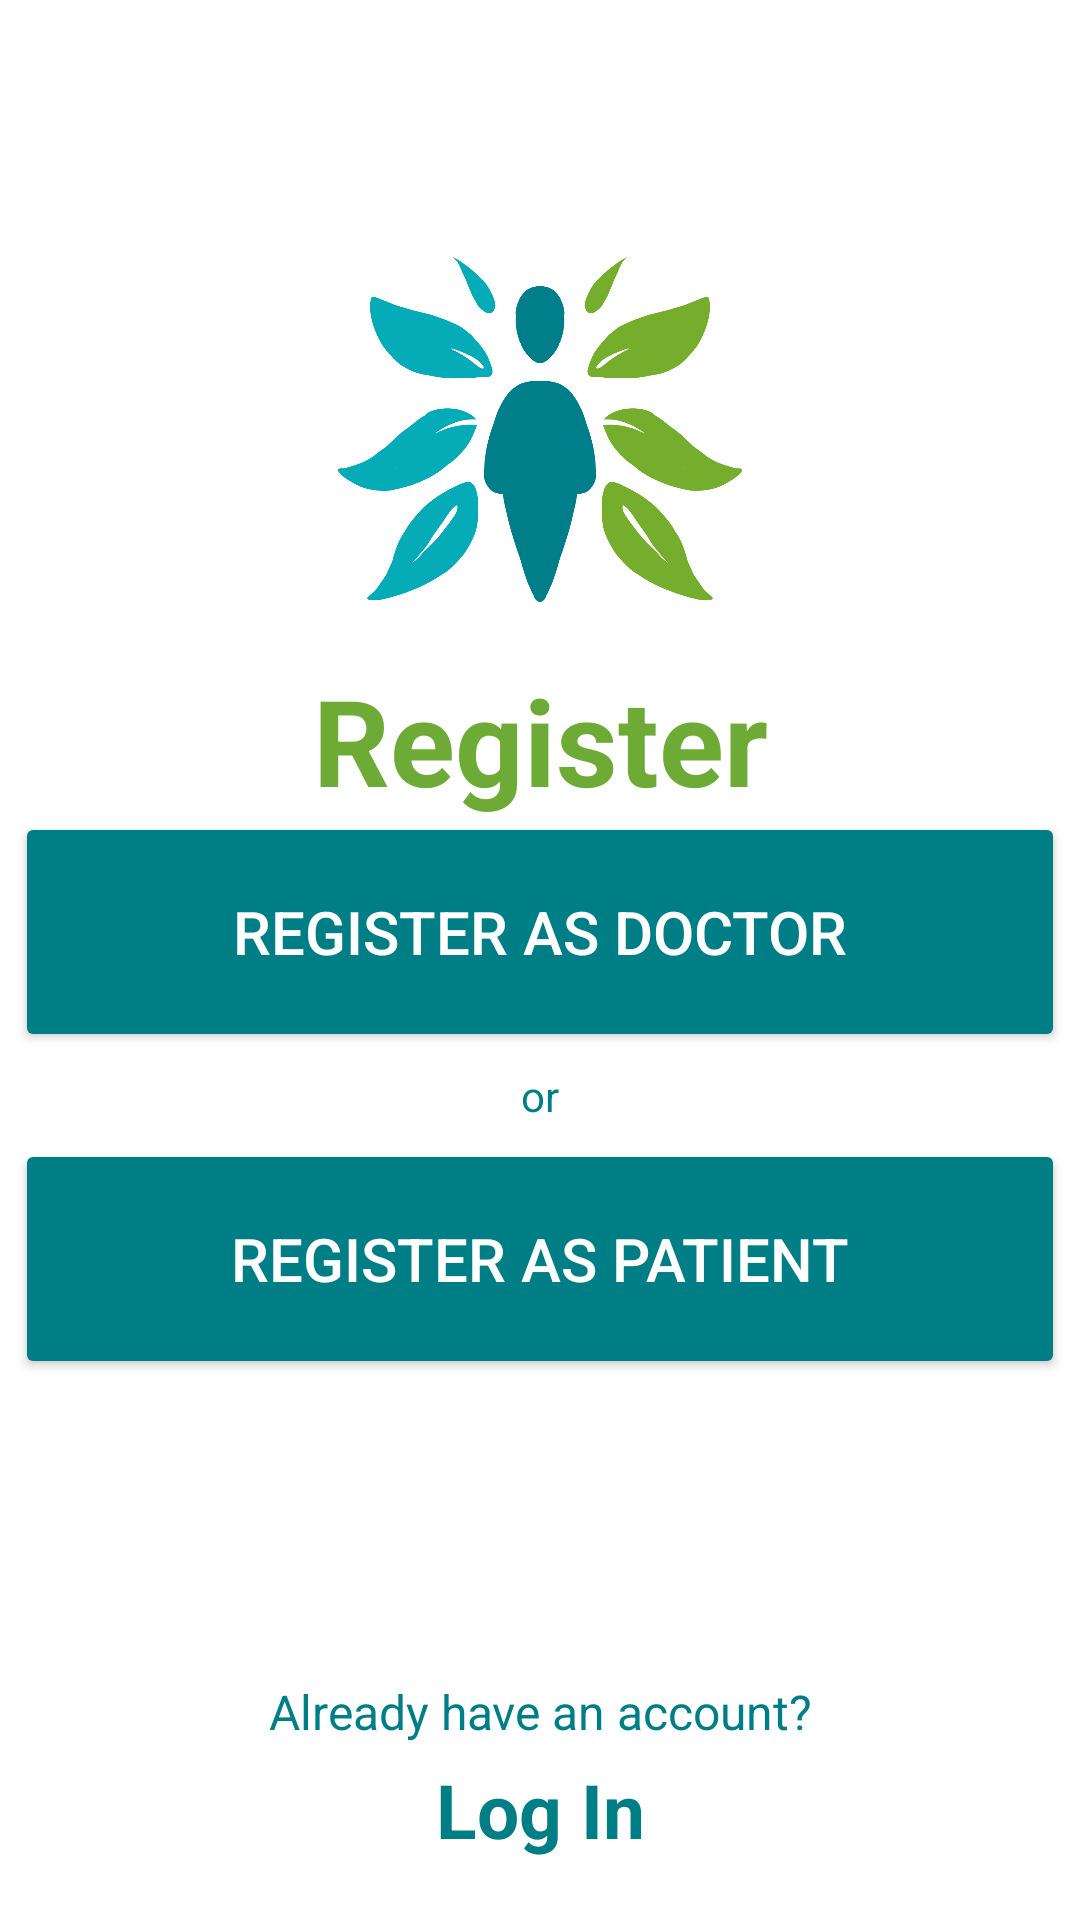

This screen was rendered from an Android layout file. Write that file and the resources it references.
<!-- AndroidManifest.xml: application theme Theme.AppointCare -->
<!-- res/layout/activity_register.xml -->
<?xml version="1.0" encoding="utf-8"?>
<RelativeLayout
    xmlns:android="http://schemas.android.com/apk/res/android"
    xmlns:tools="http://schemas.android.com/tools"
    xmlns:app="http://schemas.android.com/apk/res-auto"
    android:layout_width="match_parent"
    android:layout_height="match_parent"
    tools:context=".activities.Register"
    android:background="#fff">

  <ImageView
      android:id="@+id/img_logo_register"
      android:layout_width="150dp"
      android:layout_height="150dp"
      android:layout_alignParentStart="true"
      android:layout_alignParentTop="true"
      android:layout_alignParentEnd="true"
      android:layout_marginTop="70dp"
      android:src="@drawable/splashscreenlogo" />

  <TextView
      android:id="@+id/registerTitle"
      android:layout_width="match_parent"
      android:layout_height="wrap_content"
      android:layout_below="@+id/img_logo_register"
      android:text="@string/register_title"
      android:textAlignment="center"
      android:textSize="40sp"
      android:textStyle="bold"
      android:textColor="#6EAB36"
      />

  <Button
      android:id="@+id/btn_RegDoctor"
      android:layout_width="350dp"
      android:layout_height="80dp"
      android:layout_above="@+id/orText"
      android:layout_centerHorizontal="true"
      android:layout_marginTop="80dp"
      android:layout_marginBottom="5dp"
      android:backgroundTint="#007E85"
      android:text="@string/register_as_doctor"
      android:textColor="#FFF"
      android:textSize="20sp" />

  <TextView
      android:id="@+id/orText"
      android:layout_width="match_parent"
      android:layout_height="wrap_content"
      android:layout_above="@+id/btn_RegPatient"
      android:text="@string/or_signInRegister"
      android:textAlignment="center"
      android:textColor="#007E85" />

  <Button
      android:id="@+id/btn_RegPatient"
      android:layout_width="350dp"
      android:layout_height="80dp"
      android:layout_above="@+id/alreadyhaveaccount"
      android:layout_centerHorizontal="true"
      android:layout_marginTop="5dp"
      android:backgroundTint="#007E85"
      android:text="@string/register_as_patient"
      android:textColor="#FFF"
      android:textSize="20sp" />

  <TextView
      android:id="@+id/alreadyhaveaccount"
      android:layout_width="match_parent"
      android:layout_height="wrap_content"
      android:layout_above="@+id/alreadyhaveaccountLOGIN"
      android:layout_marginTop="100dp"
      android:text="@string/already_have_an_account"
      android:textAlignment="center"
      android:textColor="#007E85"
      android:textSize="16sp" />

  <TextView
      android:id="@+id/alreadyhaveaccountLOGIN"
      android:layout_width="match_parent"
      android:layout_height="wrap_content"
      android:layout_alignParentBottom="true"
      android:layout_marginTop="5dp"
      android:layout_marginBottom="20dp"
      android:text="@string/log_in_register"
      android:textAlignment="center"
      android:textColor="#007E85"
      android:textSize="25sp"
      android:textStyle="bold" />

</RelativeLayout>
<!-- resources referenced by this layout -->
<resources>
  <!-- drawable splashscreenlogo: png bitmap (drawable, 97654 bytes) -->
  <string name="already_have_an_account">Already have an account?</string>
  <string name="log_in_register">Log In</string>
  <string name="or_signInRegister">or</string>
  <string name="register_as_doctor">Register as Doctor</string>
  <string name="register_as_patient">Register as Patient</string>
  <string name="register_title">Register</string>
  <style name="Theme.AppointCare" parent="Base.Theme.AppointCare" />
  <style name="Base.Theme.AppointCare" parent="Theme.Material3.DayNight.NoActionBar" />
</resources>
